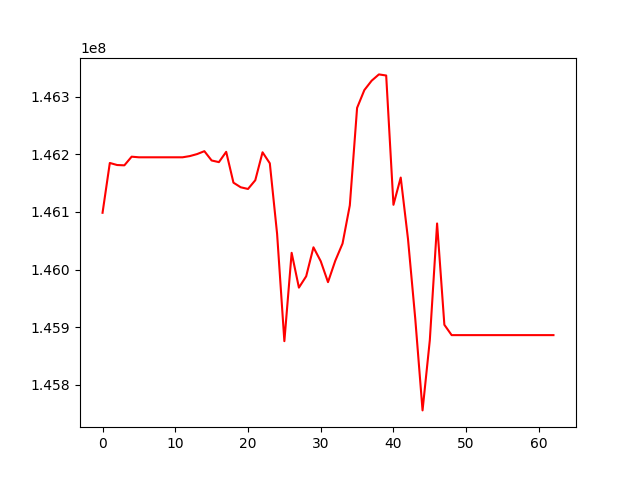

The table this chart was drawn from, first rows:
, 0
0, 146098624
1, 146185189
2, 146181617
3, 146181062
4, 146196092
5, 146195023
6, 146195023
7, 146195023
8, 146195023
9, 146195023
10, 146195023
11, 146195023
12, 146197126
13, 146200629
14, 146205650
15, 146189496
16, 146186627
17, 146204511
18, 146150940
19, 146142939
20, 146140013
21, 146155173
22, 146203746
23, 146184572
24, 146062135
25, 145875583
26, 146029066
27, 145968608
28, 145988305
29, 146038653
30, 146014526
31, 145978150
32, 146015272
33, 146045195
34, 146111566
35, 146280890
36, 146311849
37, 146328083
38, 146339045
39, 146337128
40, 146112520
41, 146159856
42, 146053061
43, 145914235
44, 145755311
45, 145877331
46, 146080076
47, 145904061
48, 145886098
49, 145886098
50, 145886098
51, 145886098
52, 145886098
53, 145886098
54, 145886098
55, 145886098
56, 145886098
57, 145886098
58, 145886098
59, 145886098
... 3 more rows
